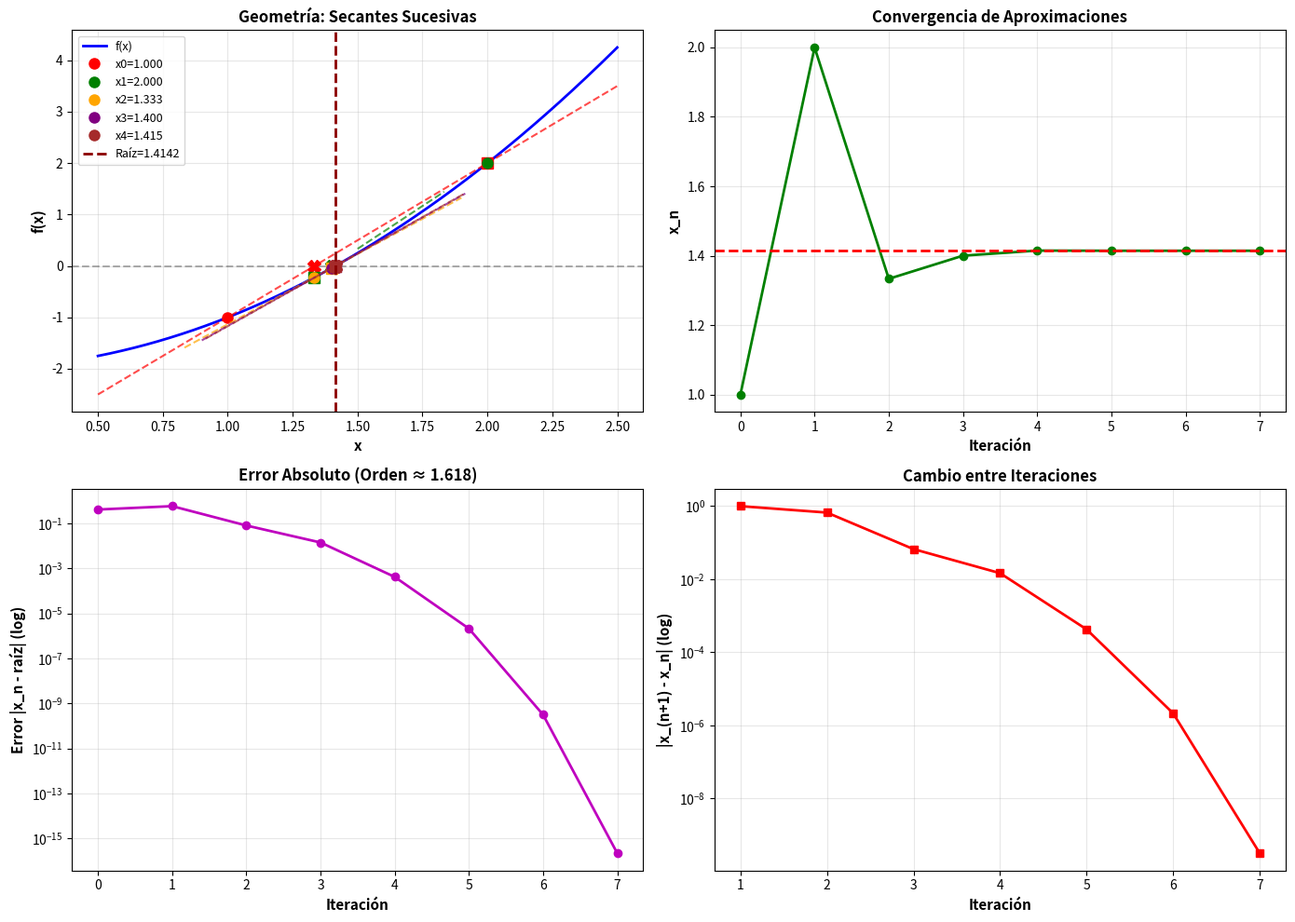
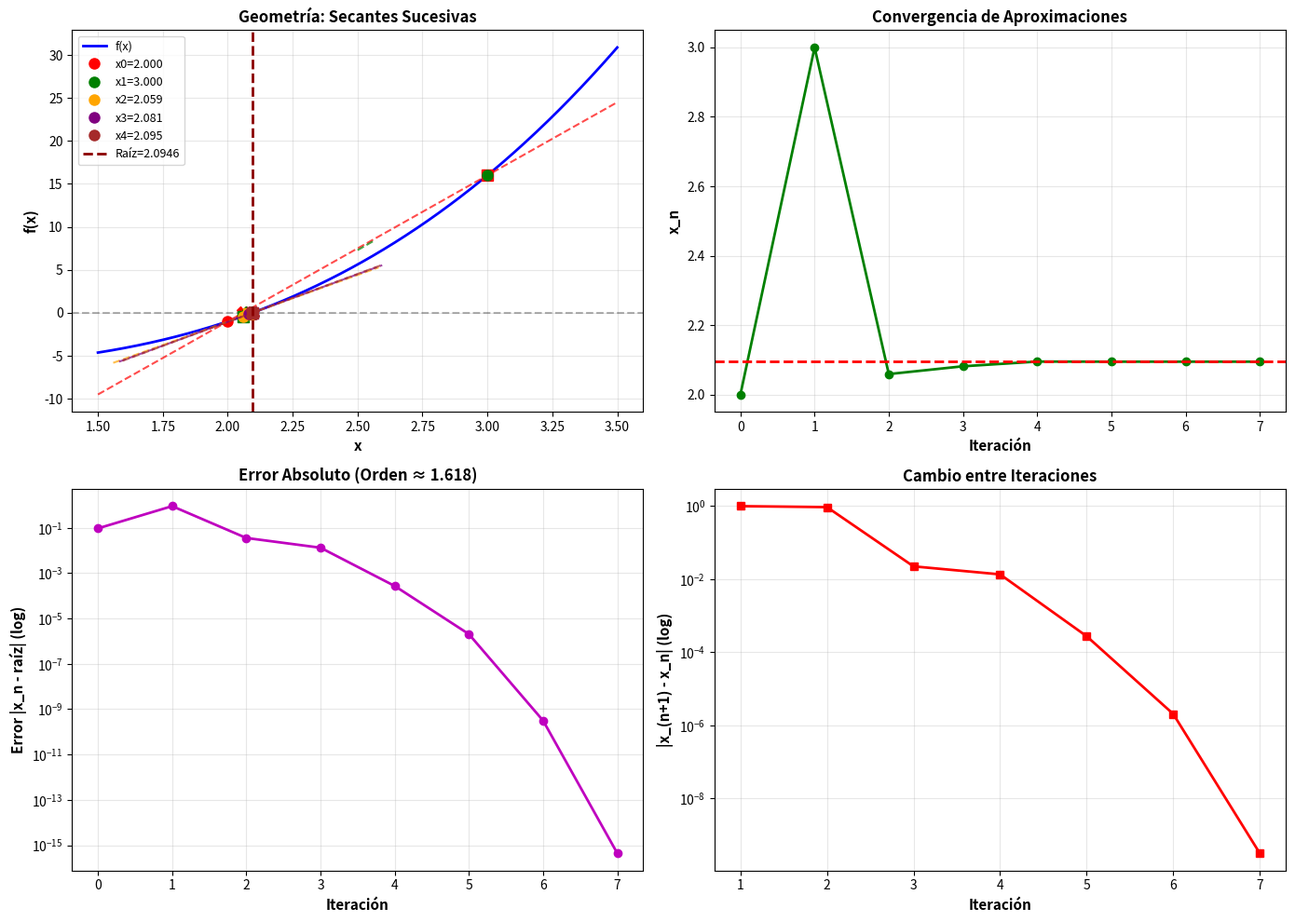
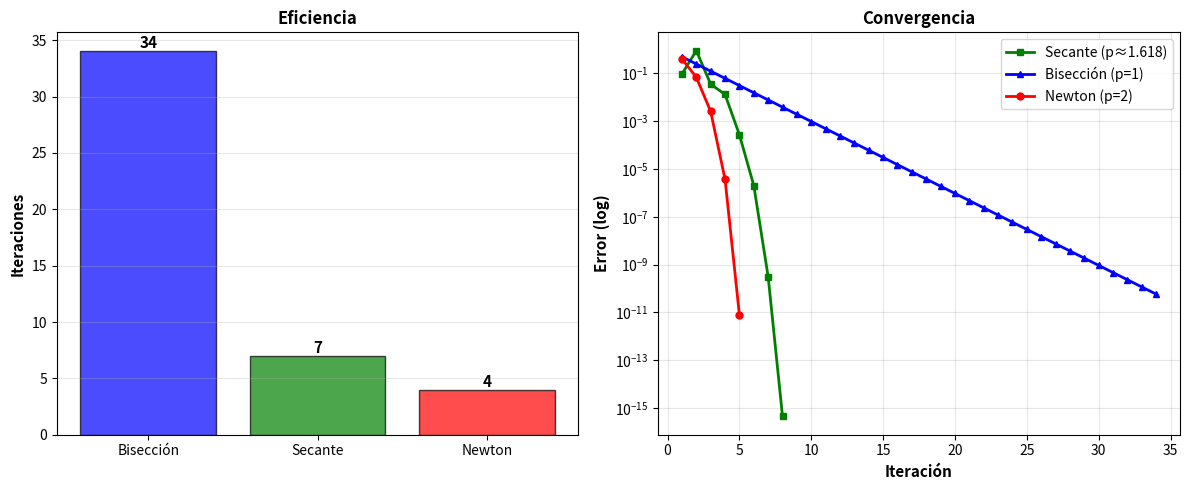
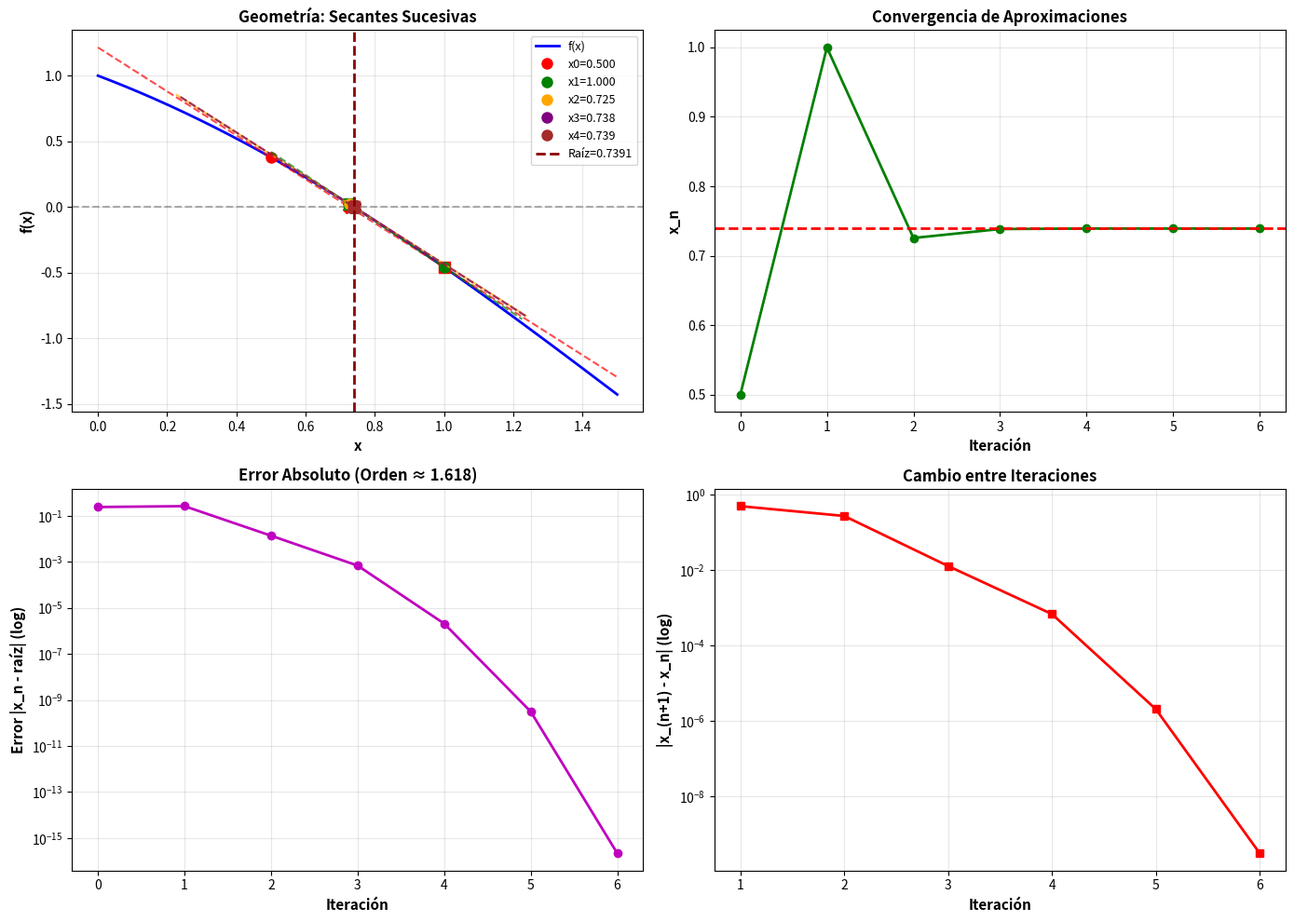
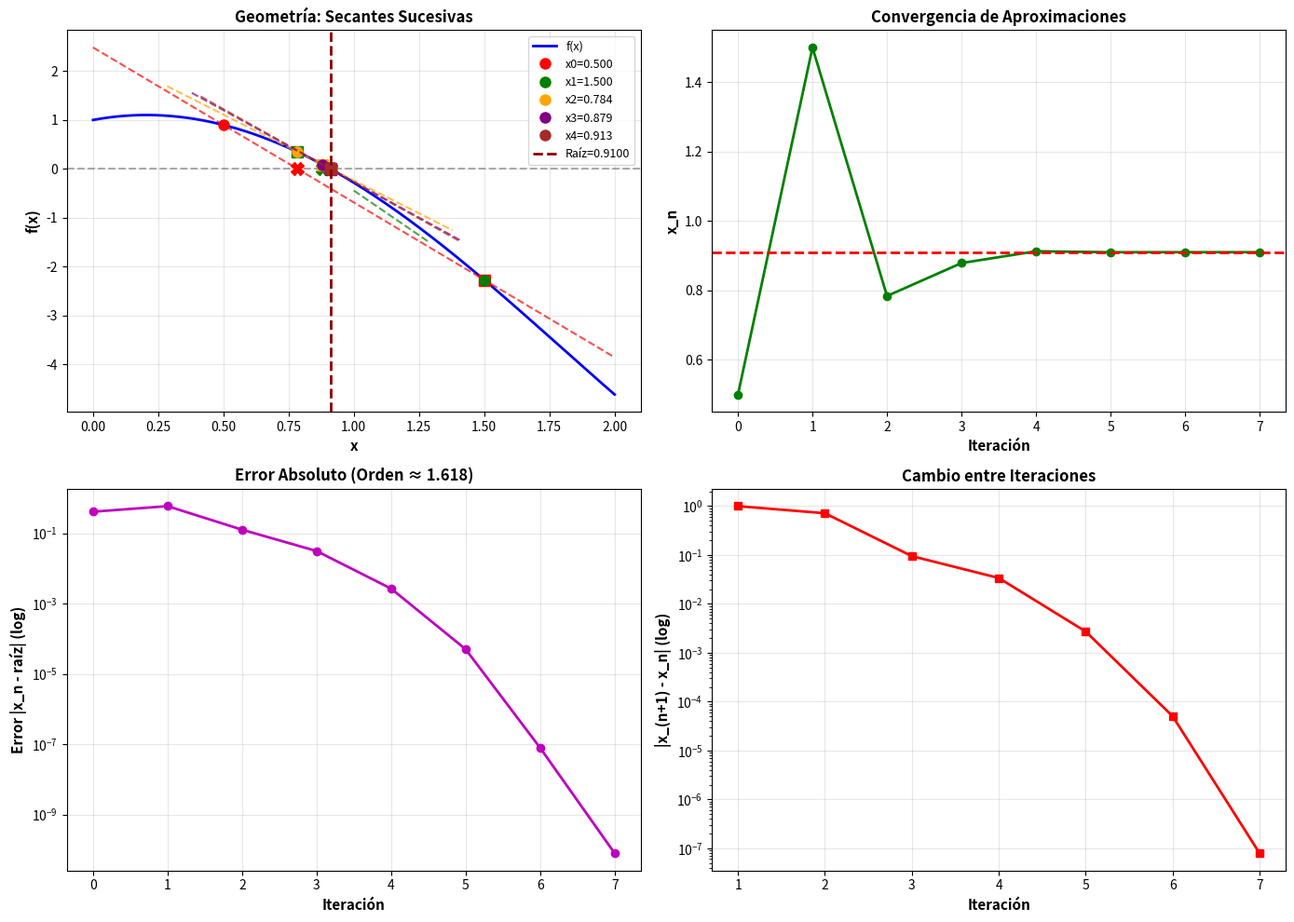
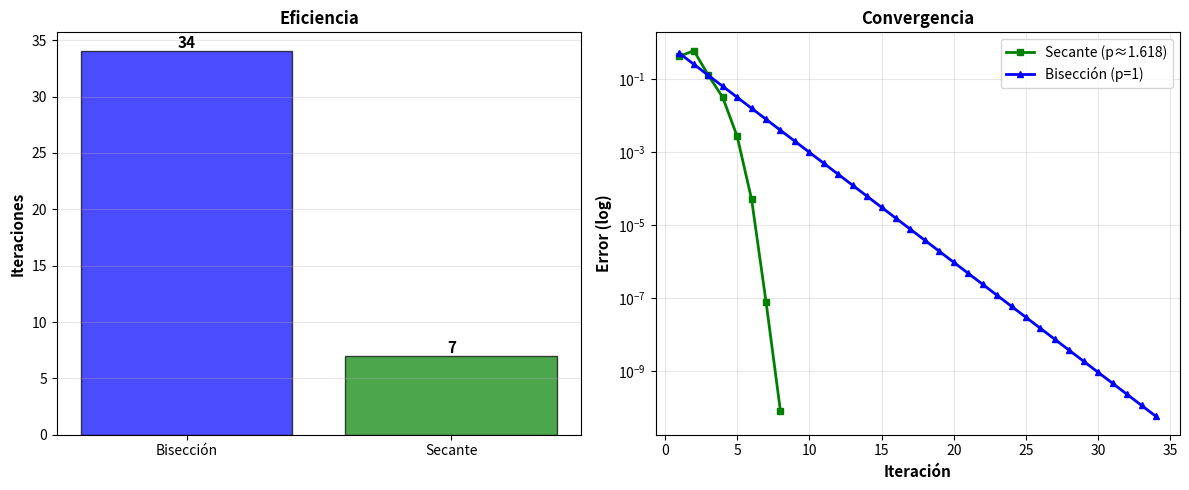

Source code (Python) for these figures, in order:
"""
Exercise 2.54: Secant Method

PROBLEMA:
Sea f(x) una función continua con una raíz cerca de x=x0.
Dar todos los detalles matemáticos de cómo el Método de la Secante
aproxima la raíz de la función f(x).

MÉTODO DE LA SECANTE:

FÓRMULA: x_(n+1) = x_n - f(x_n) * (x_n - x_(n-1)) / (f(x_n) - f(x_(n-1)))

GEOMETRÍA:
- Similar a Newton pero NO requiere derivada
- Usa una secante (línea recta entre dos puntos) en lugar de tangente
- Aproxima f'(x_n) ≈ (f(x_n) - f(x_(n-1))) / (x_n - x_(n-1))

RELACIÓN CON NEWTON:
- Newton: x_(n+1) = x_n - f(x_n)/f'(x_n)
- Secante: Reemplaza f'(x_n) con diferencia finita

CONVERGENCIA:
- Orden: p ≈ 1.618 (número áureo φ) - superlineal
- Más lenta que Newton (p=2) pero más rápida que bisección (p=1)
- Fórmula: |e_(n+1)| ≈ C|e_n|^1.618

VENTAJAS:
- NO requiere calcular derivada
- Solo necesita evaluar f(x)
- Convergencia superlineal

DESVENTAJAS:
- Requiere DOS puntos iniciales
- Más lenta que Newton
- Puede fallar si f(x_n) ≈ f(x_(n-1))
"""

import numpy as np
import matplotlib.pyplot as plt

def secant_method(f, x0, x1, tol=1e-8, max_iter=50, verbose=True):
    """
    Método de la Secante
    """
    history = [x0, x1]
    f_values = [f(x0), f(x1)]
    
    if verbose:
        print("="*90)
        print("MÉTODO DE LA SECANTE")
        print("="*90)
        print(f"Aproximaciones iniciales: x0 = {x0}, x1 = {x1}")
        print(f"Tolerancia: {tol}\n")
        print(f"{'Iter':<6} {'xn':<15} {'f(xn)':<15} {'|cambio|':<15}")
        print("-"*90)
    
    for n in range(2, max_iter):
        fn = f_values[-1]
        fn_prev = f_values[-2]
        xn = history[-1]
        xn_prev = history[-2]
        
        # Verificar denominador
        if abs(fn - fn_prev) < 1e-14:
            if verbose:
                print(f"\nERROR: f(x_n) ≈ f(x_(n-1)). División por cero.")
            return None, n, history, f_values
        
        # Fórmula de la secante
        xn_new = xn - fn * (xn - xn_prev) / (fn - fn_prev)
        fn_new = f(xn_new)
        
        history.append(xn_new)
        f_values.append(fn_new)
        
        change = abs(xn_new - xn)
        
        if verbose:
            print(f"{n:<6} {xn:<15.10f} {fn:<15.6e} {change:<15.6e}")
        
        if change < tol or abs(fn_new) < tol:
            if verbose:
                print("-"*90)
                print(f"\nConvergencia en {n} iteraciones!")
                print(f"Raíz: x = {xn_new:.12f}")
                print(f"|f(x)| = {abs(fn_new):.6e}")
            
            return xn_new, n, history, f_values
        
    if verbose:
        print(f"\nMáximo de iteraciones alcanzado ({max_iter})")
    
    return history[-1], max_iter, history, f_values


def plot_secant(f, history, f_values, true_root=None):
    """
    Visualización del Método de la Secante
    """
    fig, axes = plt.subplots(2, 2, figsize=(14, 10))
    
    # Rango para graficar
    all_x = history + ([true_root] if true_root else [])
    x_min = min(all_x) - 0.5
    x_max = max(all_x) + 0.5
    
    x = np.linspace(x_min, x_max, 1000)
    y = [f(xi) for xi in x]
    
    # Gráfica 1: Geometría - Secantes
    ax1 = axes[0, 0]
    ax1.plot(x, y, 'b-', linewidth=2, label='f(x)')
    ax1.axhline(y=0, color='k', linestyle='--', alpha=0.3)
    ax1.grid(True, alpha=0.3)
    
    colors = ['red', 'green', 'orange', 'purple', 'brown']
    num_show = min(5, len(history) - 2)
    
    for i in range(num_show):
        xi = history[i]
        xi_next = history[i + 1]
        fi = f_values[i]
        fi_next = f_values[i + 1]
        
        # Puntos
        ax1.plot(xi, fi, 'o', color=colors[i], markersize=8, label=f'x{i}={xi:.3f}')
        ax1.plot(xi_next, fi_next, 's', color=colors[i], markersize=8)
        
        # Línea secante
        x_sec = np.array([xi - 0.5, xi_next + 0.5])
        slope = (fi_next - fi) / (xi_next - xi)
        y_sec = fi + slope * (x_sec - xi)
        ax1.plot(x_sec, y_sec, '--', color=colors[i], linewidth=1.5, alpha=0.7)
        
        # Próxima aproximación
        if i + 2 < len(history):
            xi_new = history[i + 2]
            ax1.plot(xi_new, 0, 'X', color=colors[i], markersize=10)
    
    if true_root:
        ax1.axvline(x=true_root, color='darkred', linestyle='--', 
                   linewidth=2, label=f'Raíz={true_root:.4f}')
    
    ax1.set_xlabel('x', fontsize=11, fontweight='bold')
    ax1.set_ylabel('f(x)', fontsize=11, fontweight='bold')
    ax1.set_title('Geometría: Secantes Sucesivas', fontsize=12, fontweight='bold')
    ax1.legend(fontsize=9)
    
    # Gráfica 2: Convergencia
    ax2 = axes[0, 1]
    iterations = range(len(history))
    ax2.plot(iterations, history, 'go-', linewidth=2, markersize=6)
    
    if true_root:
        ax2.axhline(y=true_root, color='r', linestyle='--', linewidth=2)
    
    ax2.grid(True, alpha=0.3)
    ax2.set_xlabel('Iteración', fontsize=11, fontweight='bold')
    ax2.set_ylabel('x_n', fontsize=11, fontweight='bold')
    ax2.set_title('Convergencia de Aproximaciones', fontsize=12, fontweight='bold')
    
    # Gráfica 3: Error
    ax3 = axes[1, 0]
    
    if true_root:
        errors = [abs(xi - true_root) for xi in history if abs(xi - true_root) > 1e-16]
        if errors:
            ax3.semilogy(range(len(errors)), errors, 'mo-', linewidth=2, markersize=6)
            ax3.set_ylabel('Error |x_n - raíz| (log)', fontsize=11, fontweight='bold')
            ax3.set_title('Error Absoluto (Orden ≈ 1.618)', fontsize=12, fontweight='bold')
    else:
        f_abs = [abs(fi) for fi in f_values]
        ax3.semilogy(range(len(f_abs)), f_abs, 'co-', linewidth=2, markersize=6)
        ax3.set_ylabel('|f(x_n)| (log)', fontsize=11, fontweight='bold')
        ax3.set_title('|f(x_n)| vs Iteración', fontsize=12, fontweight='bold')
    
    ax3.grid(True, alpha=0.3)
    ax3.set_xlabel('Iteración', fontsize=11, fontweight='bold')
    
    # Gráfica 4: Cambios sucesivos
    ax4 = axes[1, 1]
    changes = [abs(history[i+1] - history[i]) for i in range(len(history)-1)]
    ax4.semilogy(range(1, len(changes)+1), changes, 'rs-', linewidth=2, markersize=6)
    ax4.grid(True, alpha=0.3)
    ax4.set_xlabel('Iteración', fontsize=11, fontweight='bold')
    ax4.set_ylabel('|x_(n+1) - x_n| (log)', fontsize=11, fontweight='bold')
    ax4.set_title('Cambio entre Iteraciones', fontsize=12, fontweight='bold')
    
    plt.tight_layout()
    plt.show()


def compare_methods(f, df, a, b, x0, x1, true_root):
    """
    Compara Secante, Newton y Bisección
    """
    print("\n" + "="*90)
    print("COMPARACIÓN DE MÉTODOS")
    print("="*90)
    
    # Secante
    root_secant, iters_secant, hist_secant, f_secant = secant_method(
        f, x0, x1, tol=1e-10, verbose=False)
    error_secant = abs(root_secant - true_root) if root_secant else float('inf')
    print(f"\nSecante:    {iters_secant} iteraciones, error = {error_secant:.2e}")
    
    # Newton (si tenemos derivada)
    if df:
        root_newton, hist_newton = newton_simple(f, df, (x0+x1)/2, tol=1e-10)
        iters_newton = len(hist_newton) - 1
        error_newton = abs(root_newton - true_root)
        print(f"Newton:     {iters_newton} iteraciones, error = {error_newton:.2e}")
    
    # Bisección
    from scipy.optimize import bisect
    root_bisect = bisect(f, a, b, xtol=1e-10)
    iters_bisect = int(np.ceil(np.log2((b - a) / 1e-10)))
    error_bisect = abs(root_bisect - true_root)
    print(f"Bisección:  {iters_bisect} iteraciones, error = {error_bisect:.2e}")
    
    # Gráfica comparativa
    fig, (ax1, ax2) = plt.subplots(1, 2, figsize=(12, 5))
    
    if df:
        methods = ['Bisección', 'Secante', 'Newton']
        iterations = [iters_bisect, iters_secant, iters_newton]
        colors = ['blue', 'green', 'red']
    else:
        methods = ['Bisección', 'Secante']
        iterations = [iters_bisect, iters_secant]
        colors = ['blue', 'green']
    
    bars = ax1.bar(methods, iterations, color=colors, alpha=0.7, edgecolor='black')
    ax1.set_ylabel('Iteraciones', fontsize=11, fontweight='bold')
    ax1.set_title('Eficiencia', fontsize=12, fontweight='bold')
    ax1.grid(True, alpha=0.3, axis='y')
    
    for bar, val in zip(bars, iterations):
        height = bar.get_height()
        ax1.text(bar.get_x() + bar.get_width()/2., height,
                f'{int(val)}', ha='center', va='bottom', fontsize=11, fontweight='bold')
    
    # Convergencia
    errors_secant = [abs(x - true_root) for x in hist_secant]
    bisect_errors = [(b - a) / (2**(n+1)) for n in range(iters_bisect)]
    
    ax2.semilogy(range(1, len(errors_secant)+1), errors_secant, 
                'g-s', linewidth=2, markersize=5, label='Secante (p≈1.618)')
    ax2.semilogy(range(1, len(bisect_errors)+1), bisect_errors, 
                'b-^', linewidth=2, markersize=5, label='Bisección (p=1)')
    
    if df:
        errors_newton = [abs(x - true_root) for x in hist_newton]
        ax2.semilogy(range(1, len(errors_newton)+1), errors_newton, 
                    'r-o', linewidth=2, markersize=5, label='Newton (p=2)')
    
    ax2.grid(True, alpha=0.3)
    ax2.set_xlabel('Iteración', fontsize=11, fontweight='bold')
    ax2.set_ylabel('Error (log)', fontsize=11, fontweight='bold')
    ax2.set_title('Convergencia', fontsize=12, fontweight='bold')
    ax2.legend(fontsize=10)
    
    plt.tight_layout()
    plt.show()


def newton_simple(f, df, x0, tol=1e-10, max_iter=50):
    """Newton simple para comparación"""
    history = [x0]
    xn = x0
    for _ in range(max_iter):
        fn = f(xn)
        dfn = df(xn)
        if abs(dfn) < 1e-14 or abs(fn) < tol:
            break
        xn = xn - fn / dfn
        history.append(xn)
        if abs(f(xn)) < tol:
            break
    return xn, history


# ============================================================================
# EJEMPLOS
# ============================================================================

print("\n" + "="*90)
print("EJEMPLO 1: f(x) = x² - 2  (encontrar √2)")
print("="*90)

def f1(x):
    return x**2 - 2

def df1(x):
    return 2*x

x0_1 = 1.0
x1_1 = 2.0
true_root1 = np.sqrt(2)

root1, iters1, hist1, f1_vals = secant_method(f1, x0_1, x1_1, tol=1e-10)
plot_secant(f1, hist1, f1_vals, true_root1)


print("\n" + "="*90)
print("EJEMPLO 2: f(x) = x³ - 2x - 5")
print("="*90)

def f2(x):
    return x**3 - 2*x - 5

def df2(x):
    return 3*x**2 - 2

x0_2 = 2.0
x1_2 = 3.0
true_root2 = 2.0945514815423265

root2, iters2, hist2, f2_vals = secant_method(f2, x0_2, x1_2, tol=1e-10)
plot_secant(f2, hist2, f2_vals, true_root2)
compare_methods(f2, df2, 2.0, 3.0, x0_2, x1_2, true_root2)


print("\n" + "="*90)
print("EJEMPLO 3: f(x) = cos(x) - x")
print("="*90)

def f3(x):
    return np.cos(x) - x

def df3(x):
    return -np.sin(x) - 1

x0_3 = 0.5
x1_3 = 1.0
true_root3 = 0.7390851332151607

root3, iters3, hist3, f3_vals = secant_method(f3, x0_3, x1_3, tol=1e-10)
plot_secant(f3, hist3, f3_vals, true_root3)


print("\n" + "="*90)
print("EJEMPLO 4: f(x) = e^x - 3x²  (sin derivada analítica)")
print("="*90)

def f4(x):
    return np.exp(x) - 3*x**2

x0_4 = 0.5
x1_4 = 1.5
true_root4 = 0.9100075724111

root4, iters4, hist4, f4_vals = secant_method(f4, x0_4, x1_4, tol=1e-10)
plot_secant(f4, hist4, f4_vals, true_root4)
compare_methods(f4, None, 0.5, 1.5, x0_4, x1_4, true_root4)


print("\n" + "="*90)
print("RESUMEN")
print("="*90)
print("""
MÉTODO DE LA SECANTE: x_(n+1) = x_n - f(x_n)*(x_n - x_(n-1))/(f(x_n) - f(x_(n-1)))

✓ NO requiere derivada (solo evalúa f(x))
✓ Convergencia superlineal (orden ≈ 1.618)
✓ Más rápido que bisección
✗ Requiere DOS puntos iniciales
✗ Más lento que Newton (orden 2)
✗ Puede fallar si f(x_n) ≈ f(x_(n-1))

COMPARACIÓN:
- Bisección:  Orden 1 (lineal)     - Siempre converge
- Secante:    Orden 1.618 (φ)      - No requiere derivada
- Newton:     Orden 2 (cuadrática) - Más rápido, requiere f'(x)
""")
